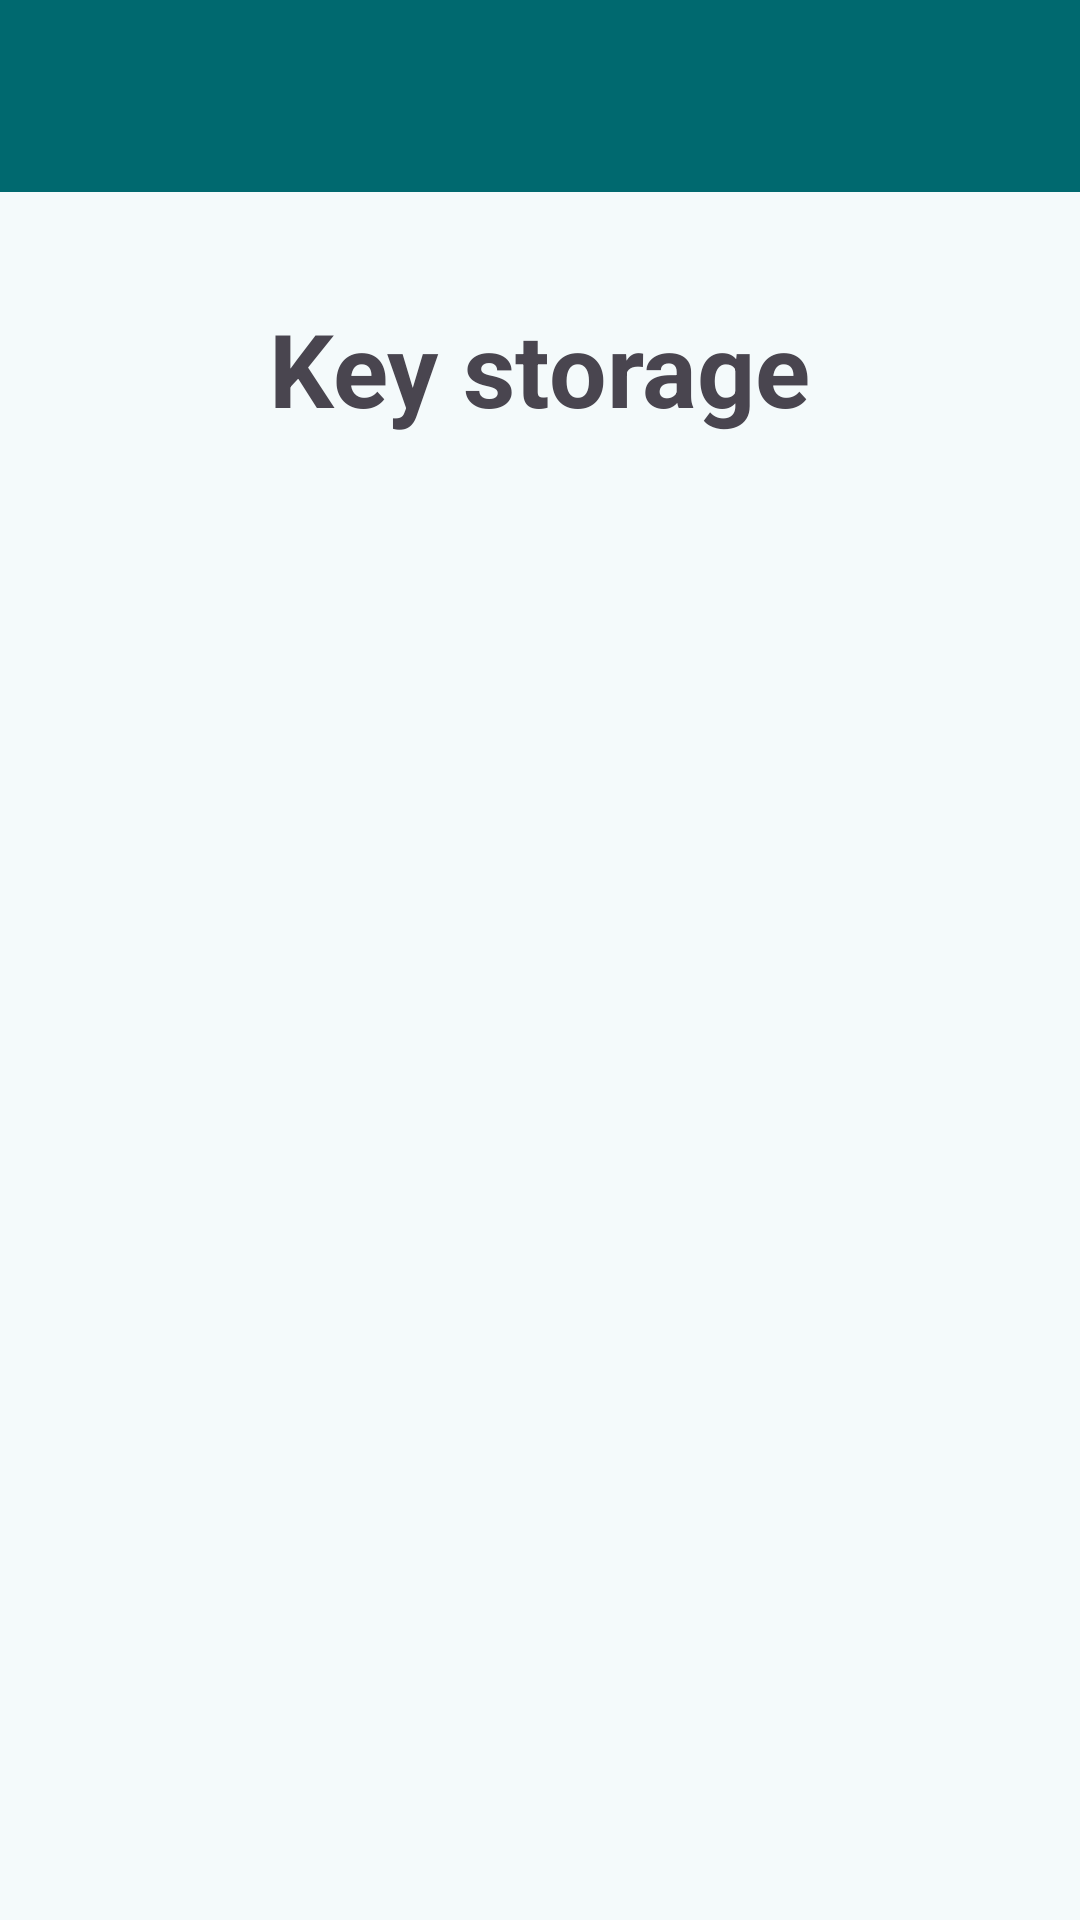

Reconstruct the res/layout file that produces this screen, plus the resources it refers to.
<!-- AndroidManifest.xml: application theme Theme.Clavertus -->
<!-- res/layout/show_keys_activity.xml -->
<androidx.constraintlayout.widget.ConstraintLayout xmlns:android="http://schemas.android.com/apk/res/android"
    xmlns:app="http://schemas.android.com/apk/res-auto"
    android:layout_width="match_parent"
    android:layout_height="match_parent"
    android:orientation="horizontal">
    
    <androidx.appcompat.widget.Toolbar
        android:id="@+id/toolbar"
        android:layout_width="match_parent"
        android:layout_height="?attr/actionBarSize"
        android:background="?attr/colorPrimary"
        app:layout_constraintEnd_toEndOf="parent"
        app:layout_constraintStart_toStartOf="parent"
        app:layout_constraintTop_toTopOf="parent"
        app:popupTheme="@style/Theme.Clavertus" />

    <TextView
        android:id="@+id/txt_Keys"
        android:layout_width="wrap_content"
        android:layout_height="wrap_content"
        android:layout_marginTop="100dp"
        android:text="@string/key_storage"
        android:textSize="34sp"
        android:textStyle="bold"
        app:layout_constraintEnd_toEndOf="parent"
        app:layout_constraintStart_toStartOf="parent"
        app:layout_constraintTop_toTopOf="parent" />

    <androidx.recyclerview.widget.RecyclerView
        android:id="@+id/recycler_view"
        android:layout_width="match_parent"
        android:layout_height="0dp"
        app:layout_constraintBottom_toBottomOf="parent"
        app:layout_constraintEnd_toEndOf="parent"
        app:layout_constraintStart_toStartOf="parent"
        app:layout_constraintTop_toBottomOf="@+id/txt_Keys" />

</androidx.constraintlayout.widget.ConstraintLayout>
<!-- resources referenced by this layout -->
<resources>
  <string name="key_storage">Key storage</string>
  <color name="md_theme_primary">#00696F</color>
  <color name="md_theme_onPrimary">#FFFFFF</color>
  <color name="md_theme_primaryContainer">#9DF0F7</color>
  <color name="md_theme_onPrimaryContainer">#002022</color>
  <color name="md_theme_secondary">#4A6365</color>
  <color name="md_theme_onSecondary">#FFFFFF</color>
  <color name="md_theme_secondaryContainer">#CCE8EA</color>
  <color name="md_theme_onSecondaryContainer">#051F21</color>
  <color name="md_theme_tertiary">#4F5F7D</color>
  <color name="md_theme_onTertiary">#FFFFFF</color>
  <color name="md_theme_tertiaryContainer">#D7E3FF</color>
  <color name="md_theme_onTertiaryContainer">#091B36</color>
  <color name="md_theme_error">#BA1A1A</color>
  <color name="md_theme_onError">#FFFFFF</color>
  <color name="md_theme_errorContainer">#FFDAD6</color>
  <color name="md_theme_onErrorContainer">#410002</color>
  <color name="md_theme_background">#F4FAFB</color>
  <color name="md_theme_onBackground">#161D1D</color>
  <color name="md_theme_surface">#F4FAFB</color>
  <color name="md_theme_onSurface">#161D1D</color>
  <color name="md_theme_surfaceVariant">#DAE4E5</color>
  <color name="md_theme_onSurfaceVariant">#3F4849</color>
  <color name="md_theme_outline">#6F797A</color>
  <color name="md_theme_outlineVariant">#BEC8C9</color>
  <color name="md_theme_inverseSurface">#2B3232</color>
  <color name="md_theme_inverseOnSurface">#ECF2F2</color>
  <color name="md_theme_inversePrimary">#80D4DB</color>
  <color name="md_theme_primaryFixed">#9DF0F7</color>
  <color name="md_theme_onPrimaryFixed">#002022</color>
  <color name="md_theme_primaryFixedDim">#80D4DB</color>
  <color name="md_theme_onPrimaryFixedVariant">#004F54</color>
  <color name="md_theme_secondaryFixed">#CCE8EA</color>
  <color name="md_theme_onSecondaryFixed">#051F21</color>
  <color name="md_theme_secondaryFixedDim">#B1CBCE</color>
  <color name="md_theme_onSecondaryFixedVariant">#324B4D</color>
  <color name="md_theme_tertiaryFixed">#D7E3FF</color>
  <color name="md_theme_onTertiaryFixed">#091B36</color>
  <color name="md_theme_tertiaryFixedDim">#B7C7EA</color>
  <color name="md_theme_onTertiaryFixedVariant">#374764</color>
  <color name="md_theme_surfaceDim">#D5DBDB</color>
  <color name="md_theme_surfaceBright">#F4FAFB</color>
  <color name="md_theme_surfaceContainerLowest">#FFFFFF</color>
  <color name="md_theme_surfaceContainerLow">#EFF5F5</color>
  <color name="md_theme_surfaceContainer">#E9EFEF</color>
  <color name="md_theme_surfaceContainerHigh">#E3E9E9</color>
  <color name="md_theme_surfaceContainerHighest">#DDE4E4</color>
</resources>
